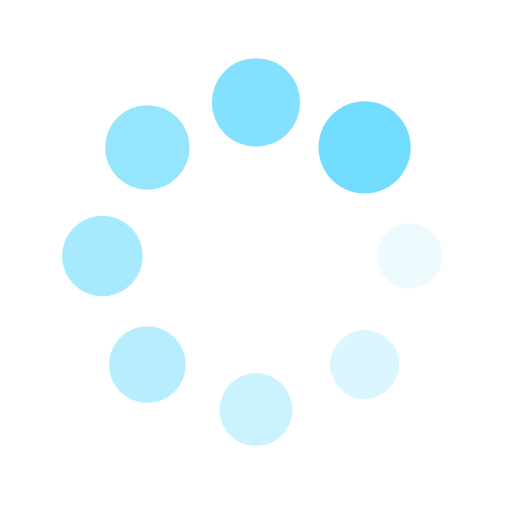
t = 0.00 s
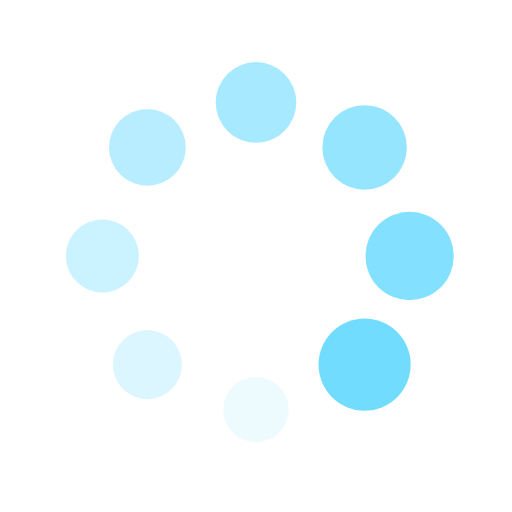
t = 0.25 s
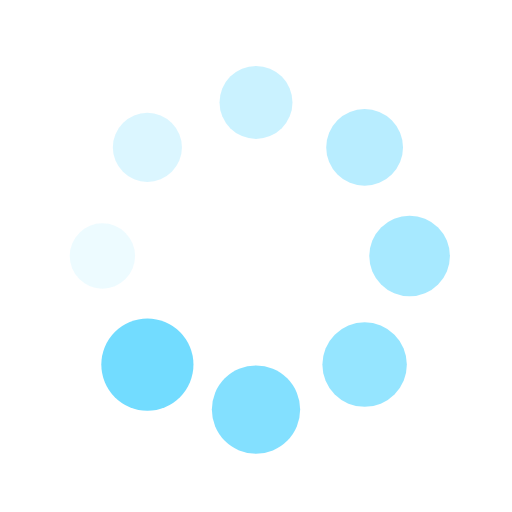
t = 0.50 s
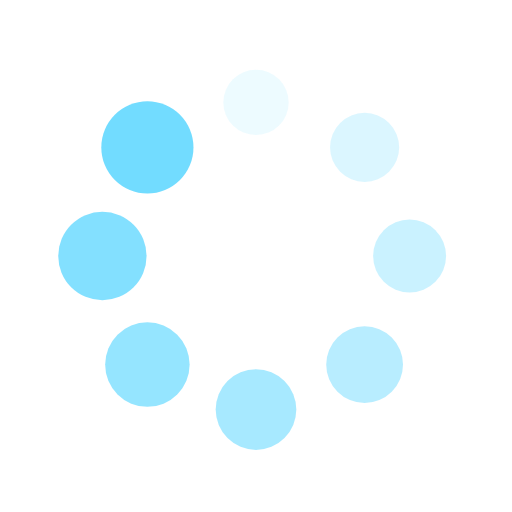
t = 0.75 s

The animated SVG that drew these frames (rendered in a browser with its animation timeline set to each time). Animation: 16 SMIL elements (animate=8,animateTransform=8); one cycle of 1.00 s, repeats indefinitely.

<svg xmlns="http://www.w3.org/2000/svg" viewBox="0 0 100 100" preserveAspectRatio="xMidYMid" width="200" height="200" style="shape-rendering: auto; display: block;" xmlns:xlink="http://www.w3.org/1999/xlink">
  <g>
    <g transform="translate(80,50)">
      <g transform="rotate(0)">
        <circle fill-opacity="1" fill="#72dcff" r="6" cy="0" cx="0">
          <animateTransform repeatCount="indefinite" dur="1s" keyTimes="0;1" values="1.5 1.5;1 1" begin="-0.875s" type="scale" attributeName="transform"></animateTransform>
          <animate begin="-0.875s" values="1;0" repeatCount="indefinite" dur="1s" keyTimes="0;1" attributeName="fill-opacity"></animate>
        </circle>
      </g>
    </g>
    <g transform="translate(71.21320343559643,71.21320343559643)">
      <g transform="rotate(45)">
        <circle fill-opacity="0.875" fill="#72dcff" r="6" cy="0" cx="0">
          <animateTransform repeatCount="indefinite" dur="1s" keyTimes="0;1" values="1.5 1.5;1 1" begin="-0.75s" type="scale" attributeName="transform"></animateTransform>
          <animate begin="-0.75s" values="1;0" repeatCount="indefinite" dur="1s" keyTimes="0;1" attributeName="fill-opacity"></animate>
        </circle>
      </g>
    </g>
    <g transform="translate(50,80)">
      <g transform="rotate(90)">
        <circle fill-opacity="0.75" fill="#72dcff" r="6" cy="0" cx="0">
          <animateTransform repeatCount="indefinite" dur="1s" keyTimes="0;1" values="1.5 1.5;1 1" begin="-0.625s" type="scale" attributeName="transform"></animateTransform>
          <animate begin="-0.625s" values="1;0" repeatCount="indefinite" dur="1s" keyTimes="0;1" attributeName="fill-opacity"></animate>
        </circle>
      </g>
    </g>
    <g transform="translate(28.786796564403577,71.21320343559643)">
      <g transform="rotate(135)">
        <circle fill-opacity="0.625" fill="#72dcff" r="6" cy="0" cx="0">
          <animateTransform repeatCount="indefinite" dur="1s" keyTimes="0;1" values="1.5 1.5;1 1" begin="-0.5s" type="scale" attributeName="transform"></animateTransform>
          <animate begin="-0.5s" values="1;0" repeatCount="indefinite" dur="1s" keyTimes="0;1" attributeName="fill-opacity"></animate>
        </circle>
      </g>
    </g>
    <g transform="translate(20,50.00000000000001)">
      <g transform="rotate(180)">
        <circle fill-opacity="0.5" fill="#72dcff" r="6" cy="0" cx="0">
          <animateTransform repeatCount="indefinite" dur="1s" keyTimes="0;1" values="1.5 1.5;1 1" begin="-0.375s" type="scale" attributeName="transform"></animateTransform>
          <animate begin="-0.375s" values="1;0" repeatCount="indefinite" dur="1s" keyTimes="0;1" attributeName="fill-opacity"></animate>
        </circle>
      </g>
    </g>
    <g transform="translate(28.78679656440357,28.786796564403577)">
      <g transform="rotate(225)">
        <circle fill-opacity="0.375" fill="#72dcff" r="6" cy="0" cx="0">
          <animateTransform repeatCount="indefinite" dur="1s" keyTimes="0;1" values="1.5 1.5;1 1" begin="-0.25s" type="scale" attributeName="transform"></animateTransform>
          <animate begin="-0.25s" values="1;0" repeatCount="indefinite" dur="1s" keyTimes="0;1" attributeName="fill-opacity"></animate>
        </circle>
      </g>
    </g>
    <g transform="translate(49.99999999999999,20)">
      <g transform="rotate(270)">
        <circle fill-opacity="0.25" fill="#72dcff" r="6" cy="0" cx="0">
          <animateTransform repeatCount="indefinite" dur="1s" keyTimes="0;1" values="1.5 1.5;1 1" begin="-0.125s" type="scale" attributeName="transform"></animateTransform>
          <animate begin="-0.125s" values="1;0" repeatCount="indefinite" dur="1s" keyTimes="0;1" attributeName="fill-opacity"></animate>
        </circle>
      </g>
    </g>
    <g transform="translate(71.21320343559643,28.78679656440357)">
      <g transform="rotate(315)">
        <circle fill-opacity="0.125" fill="#72dcff" r="6" cy="0" cx="0">
          <animateTransform repeatCount="indefinite" dur="1s" keyTimes="0;1" values="1.5 1.5;1 1" begin="0s" type="scale" attributeName="transform"></animateTransform>
          <animate begin="0s" values="1;0" repeatCount="indefinite" dur="1s" keyTimes="0;1" attributeName="fill-opacity"></animate>
        </circle>
      </g>
    </g>
    <g></g>
  </g>
</svg>
